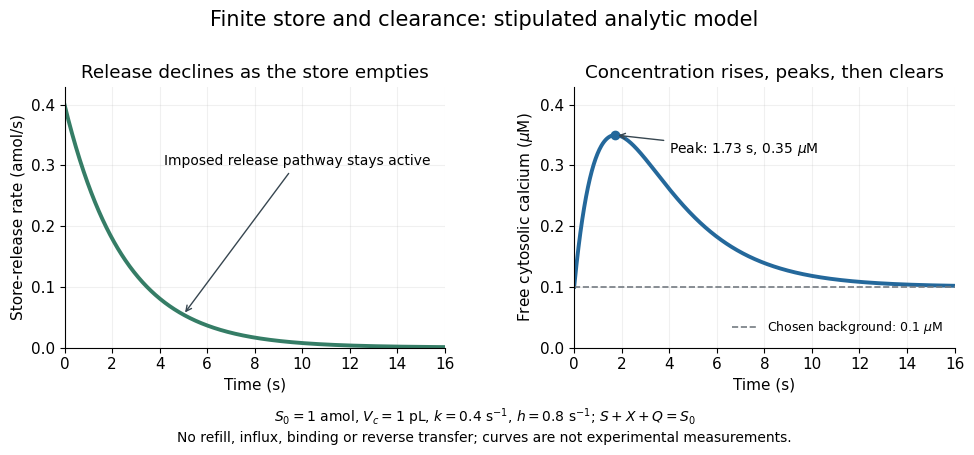

Python code for this plot: (Note: this script raises an exception after producing the figure.)
"""Original finite-store toy model; writes matching opaque PNG to the CWD.

Python 3.14 / NumPy 2.3.5 / Matplotlib 3.10.7. All constants are stipulated.
S, X, Q are amol; time is seconds; V is pL; amol/pL equals micromolar.
S'=-k*S, X'=k*S-h*X, Q'=h*X. The sink does not refill the store.
The separately held background is excluded from the excess mass balance.
This imposed effective permeability is not an IP3 receptor gating model.
"""

from pathlib import Path

import matplotlib.pyplot as plt
import numpy as np

S0 = 1.0
V_C = 1.0
K_RELEASE = 0.4
H_CLEARANCE = 0.8
C_BACKGROUND = 0.1


def amounts(t):
    t = np.asarray(t, dtype=float)
    store = S0 * np.exp(-K_RELEASE * t)
    mobile = K_RELEASE * S0 / (H_CLEARANCE - K_RELEASE) * (
        np.exp(-K_RELEASE * t) - np.exp(-H_CLEARANCE * t))
    cleared = S0 - store - mobile
    return store, mobile, cleared


def main():
    plt.rcParams.update({"font.size": 11, "font.family": "DejaVu Sans"})
    t = np.linspace(0, 16, 801)
    store, mobile, cleared = amounts(t)
    np.testing.assert_allclose(store + mobile + cleared, S0, atol=1e-14)
    assert np.min(np.stack([store, mobile, cleared])) >= -1e-14
    peak_t = np.log(H_CLEARANCE / K_RELEASE) / (H_CLEARANCE - K_RELEASE)
    _, peak_x, _ = amounts(peak_t)
    fig, axes = plt.subplots(1, 2, figsize=(10, 4.5), dpi=130, facecolor="white")
    axes[0].plot(t, K_RELEASE * store, color="#357d66", lw=2.8)
    axes[0].set(ylabel="Store-release rate (amol/s)", ylim=(0, 0.43),
                title="Release declines as the store empties")
    axes[0].annotate("Imposed release pathway stays active", xy=(5, 0.054),
                     xytext=(4.2, 0.30), fontsize=10,
                     arrowprops={"arrowstyle": "->", "color": "#374650"})
    axes[1].plot(t, C_BACKGROUND + mobile / V_C, color="#24689b", lw=2.8)
    axes[1].axhline(C_BACKGROUND, color="#747b82", ls="--", lw=1.2,
                   label=r"Chosen background: 0.1 $\mu$M")
    axes[1].plot(peak_t, C_BACKGROUND + peak_x / V_C, "o", color="#24689b")
    axes[1].annotate(r"Peak: 1.73 s, 0.35 $\mu$M", xy=(peak_t, 0.35),
                     xytext=(4.0, 0.32), fontsize=10,
                     arrowprops={"arrowstyle": "->", "color": "#374650"})
    axes[1].set(ylabel=r"Free cytosolic calcium ($\mu$M)", ylim=(0, 0.43),
                title="Concentration rises, peaks, then clears")
    axes[1].legend(loc="lower right", fontsize=9, frameon=False)
    for ax in axes:
        ax.set(xlabel="Time (s)", xlim=(0, 16))
        ax.grid(alpha=0.18)
        ax.spines[["top", "right"]].set_visible(False)
    fig.suptitle("Finite store and clearance: stipulated analytic model", fontsize=15)
    fig.text(0.5, 0.065,
             r"$S_0=1$ amol, $V_c=1$ pL, $k=0.4$ s$^{-1}$, $h=0.8$ s$^{-1}$; $S+X+Q=S_0$",
             ha="center", fontsize=10)
    fig.text(0.5, 0.02, "No refill, influx, binding or reverse transfer; curves are not experimental measurements.",
             ha="center", fontsize=10)
    fig.subplots_adjust(left=0.08, right=0.97, bottom=0.23, top=0.81, wspace=0.34)
    fig.savefig(Path.cwd() / (Path(__file__).stem + ".png"), facecolor="white",
                transparent=False)
    plt.close(fig)


if __name__ == "__main__":
    main()
